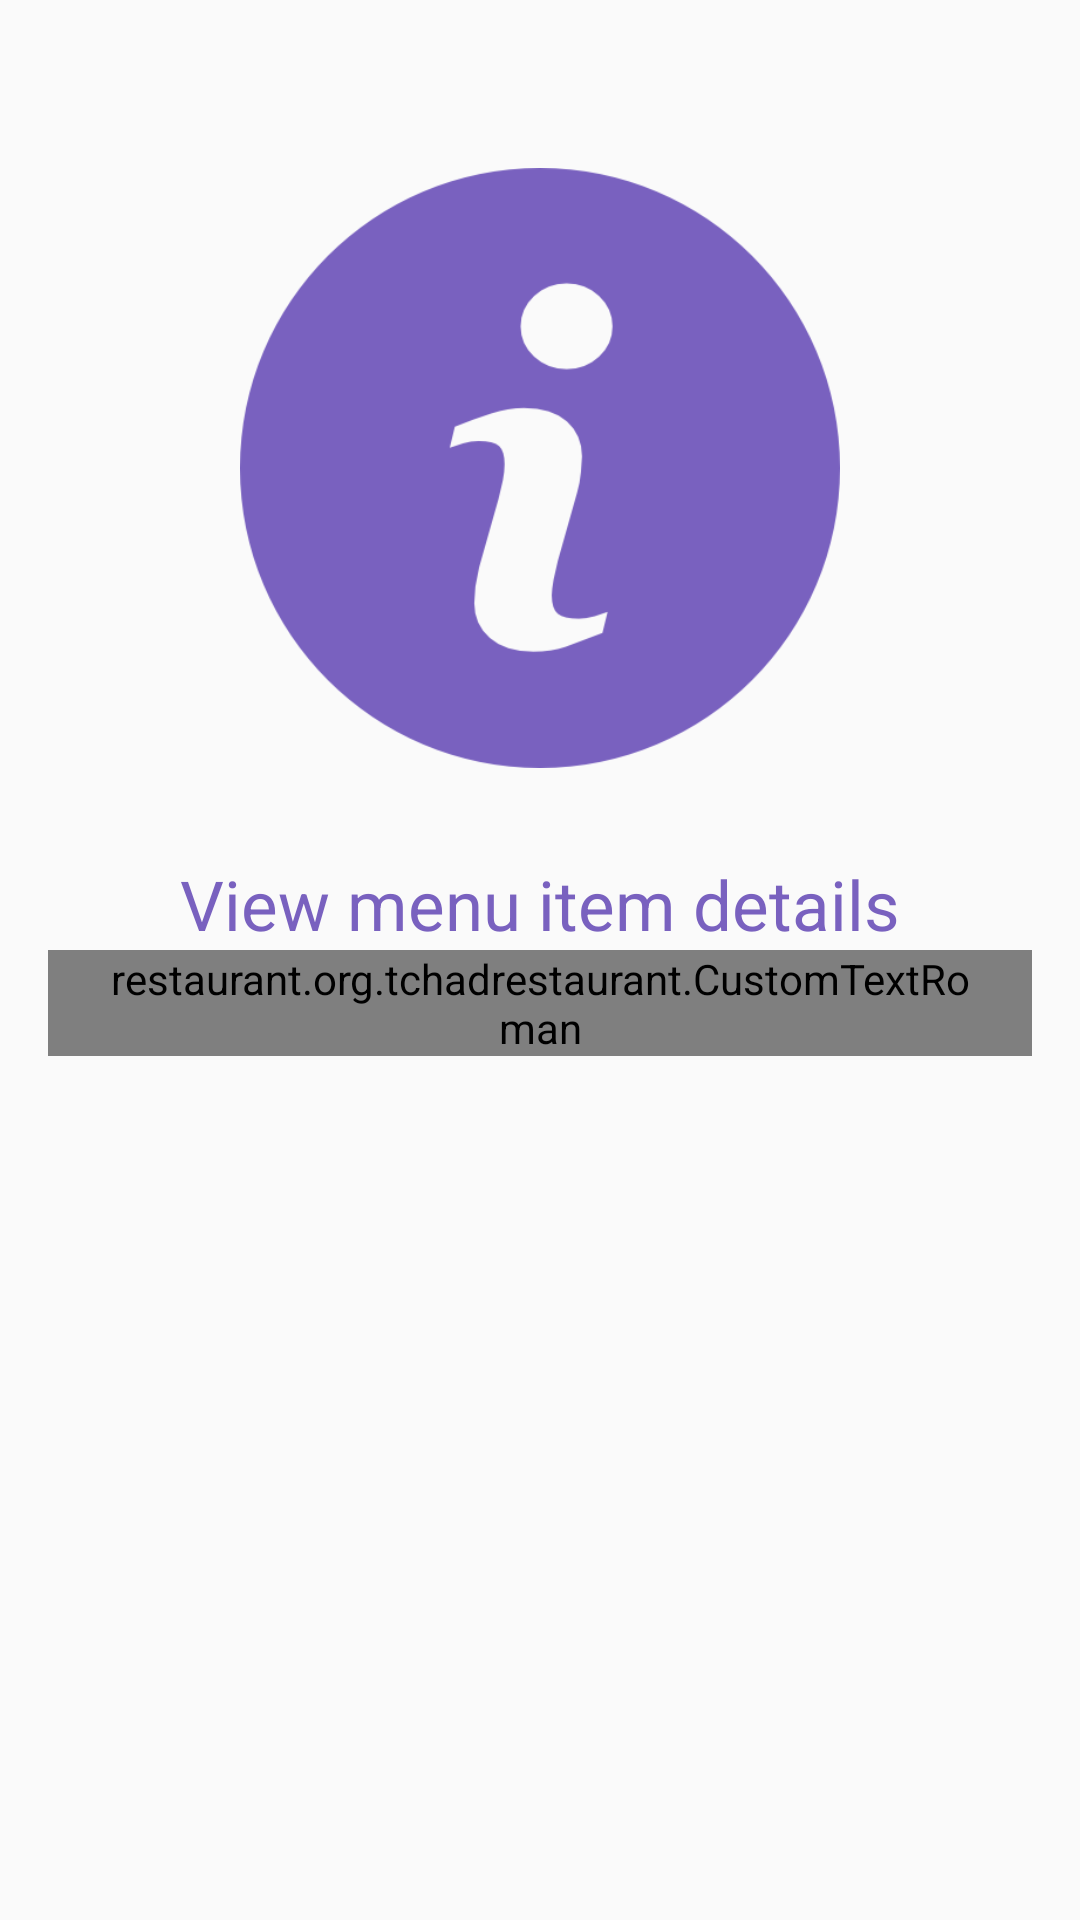

The Android layout XML behind this screen, and the referenced resources:
<!-- AndroidManifest.xml: application theme AppTheme -->
<!-- res/layout/fragment_intro_three.xml -->
<RelativeLayout xmlns:android="http://schemas.android.com/apk/res/android"
    xmlns:tools="http://schemas.android.com/tools" android:layout_width="match_parent"
    android:layout_height="match_parent" android:paddingLeft="@dimen/activity_horizontal_margin"
    android:paddingRight="@dimen/activity_horizontal_margin"
    android:paddingTop="@dimen/activity_vertical_margin"
    android:paddingBottom="5dp" tools:context=".IntroActivityFragment">


    <LinearLayout
        android:orientation="vertical"
        android:layout_width="match_parent"
        android:layout_height="wrap_content"
        android:gravity="center_horizontal"
        android:id="@+id/OrdertitleContainer"
        android:layout_below="@+id/imgDetailntro"
        android:layout_alignParentRight="false"
        android:layout_alignParentEnd="true"
        android:layout_centerHorizontal="true">

        <TextView
            android:layout_width="wrap_content"
            android:layout_height="wrap_content"
            android:text="@string/detail_title_string"
            android:id="@+id/txtTitle3"
            android:textColor="@color/theme_purple"
            android:textSize="@dimen/size_23"
            android:gravity="center" />

        <restaurant.org.tchadrestaurant.CustomTextRoman
            android:layout_width="wrap_content"
            android:layout_height="wrap_content"
            android:text="@string/detail_subtitle_string"
            android:id="@+id/txtSubTitle3"
            android:textColor="@color/theme_purple"
            android:textSize="@dimen/size_15"
            android:gravity="center"
            android:paddingLeft="15dp"
            android:paddingRight="15dp" />
    </LinearLayout>

    <ImageView
        android:layout_width="@dimen/intro_icon_width_height"
        android:layout_height="@dimen/intro_icon_width_height"
        android:id="@+id/imgDetailntro"
        android:background="@android:color/transparent"
        android:src="@mipmap/food_info_intro_icon"
        android:scaleType="fitCenter"
        android:layout_centerHorizontal="true"
        android:layout_marginBottom="@dimen/margin_30"
        android:layout_marginTop="40dp" />
</RelativeLayout>
<!-- resources referenced by this layout -->
<resources>
  <color name="theme_purple">#7961bf</color>
  <dimen name="activity_horizontal_margin">16dp</dimen>
  <dimen name="activity_vertical_margin">16dp</dimen>
  <dimen name="intro_icon_width_height">200dp</dimen>
  <dimen name="margin_30">30dp</dimen>
  <dimen name="size_15">15sp</dimen>
  <dimen name="size_23">23sp</dimen>
  <!-- mipmap food_info_intro_icon: png bitmap (mipmap-xhdpi, 9341 bytes) -->
  <string name="detail_subtitle_string">View details to find out the ingredients used in each menu item</string>
  <string name="detail_title_string">View menu item details</string>
  <style name="AppTheme" parent="Theme.AppCompat.Light">
          
      </style>
</resources>
